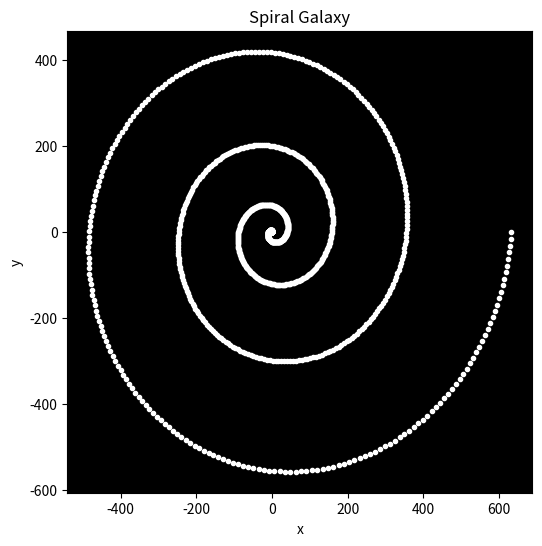

Recreate this plot in Python.
import numpy as np
import matplotlib.pyplot as plt

# Define the number of points in the spiral and the number of spirals
num_points, num_spirals = 1000, 2 

# Create the "theta"and " r"arrays
theta = np.linspace(0, 4*np.pi*num_spirals, num_points)
r = theta**2

# Convert to cartesian coordinates
x = r * np.cos(theta)
y = r * np.sin(theta)

# Create the plot
plt.figure(figsize=(6,6))
plt.plot(x, y, '.', color='white')

# Set the title and labels of the graphs
plt.title('Spiral Galaxy')
plt.xlabel('x')
plt.ylabel('y')

# Set the background color to black
plt.gca().set_facecolor('black')

# Show the plot
plt.show()
